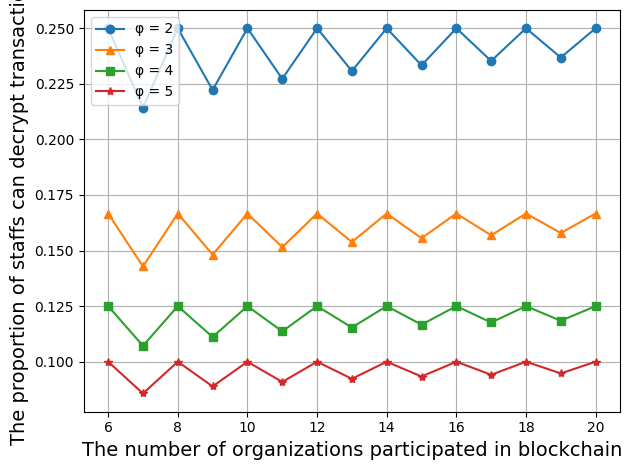

Recreate this plot in Python.
# -*- coding:utf-8 -*-
# !/usr/bin/python

import matplotlib.pyplot as plt
import matplotlib.font_manager as font_manager

x = [6, 7, 8, 9, 10, 11, 12, 13, 14, 15, 16, 17, 18, 19, 20]

ps2 = [0.25, 0.214285714, 0.25, 0.222222222, 0.25, 0.227272727, 0.25, 0.230769231, 0.25, 0.233333333, 0.25, 0.235294118, 0.25, 0.236842105, 0.25]
ps3 = [0.166667, 0.142857, 0.166667, 0.148148, 0.166667, 0.151515, 0.166667, 0.153846, 0.166667, 0.155556, 0.166667, 0.156863, 0.166667, 0.157895, 0.166667]
ps4 = [0.125000, 0.107143, 0.125000, 0.111111, 0.125000, 0.113636, 0.125000, 0.115385, 0.125000, 0.116667, 0.125000, 0.117647, 0.125000, 0.118421, 0.125000]
ps5 = [0.100000, 0.085714, 0.100000, 0.088889, 0.100000, 0.090909, 0.100000, 0.092308, 0.100000, 0.093333, 0.100000, 0.094118, 0.100000, 0.094737, 0.100000]
ps6 = [0.083333, 0.071429, 0.083333, 0.074074, 0.083333, 0.075758, 0.083333, 0.076923, 0.083333, 0.077778, 0.083333, 0.078431, 0.083333, 0.078947, 0.083333]

fig, axes = plt.subplots()

csfont = {'fontname': 'Times New Roman'}
legendFont = font_manager.FontProperties(family='Times New Roman')
xylabelFont = font_manager.FontProperties(family='Times New Roman')
csXYLabelFont = {'fontproperties': xylabelFont}
axesFont = font_manager.FontProperties(family='Times New Roman')
csAxesFont = {'fontproperties': axesFont}

axes.plot(x, ps2, marker="o", label="φ = 2")
axes.plot(x, ps3, marker="^", label="φ = 3")
axes.plot(x, ps4, marker="s", label="φ = 4")
axes.plot(x, ps5, marker="*", label="φ = 5")

plt.xlabel("The number of organizations participated in blockchain", fontsize=14, **csfont)
plt.ylabel("The proportion of staffs can decrypt transaction", fontsize=14, **csfont)
plt.xticks(**csAxesFont)
plt.yticks(**csAxesFont)
plt.legend(prop=legendFont)
plt.tight_layout(pad=1.08)
plt.grid()
plt.show()
